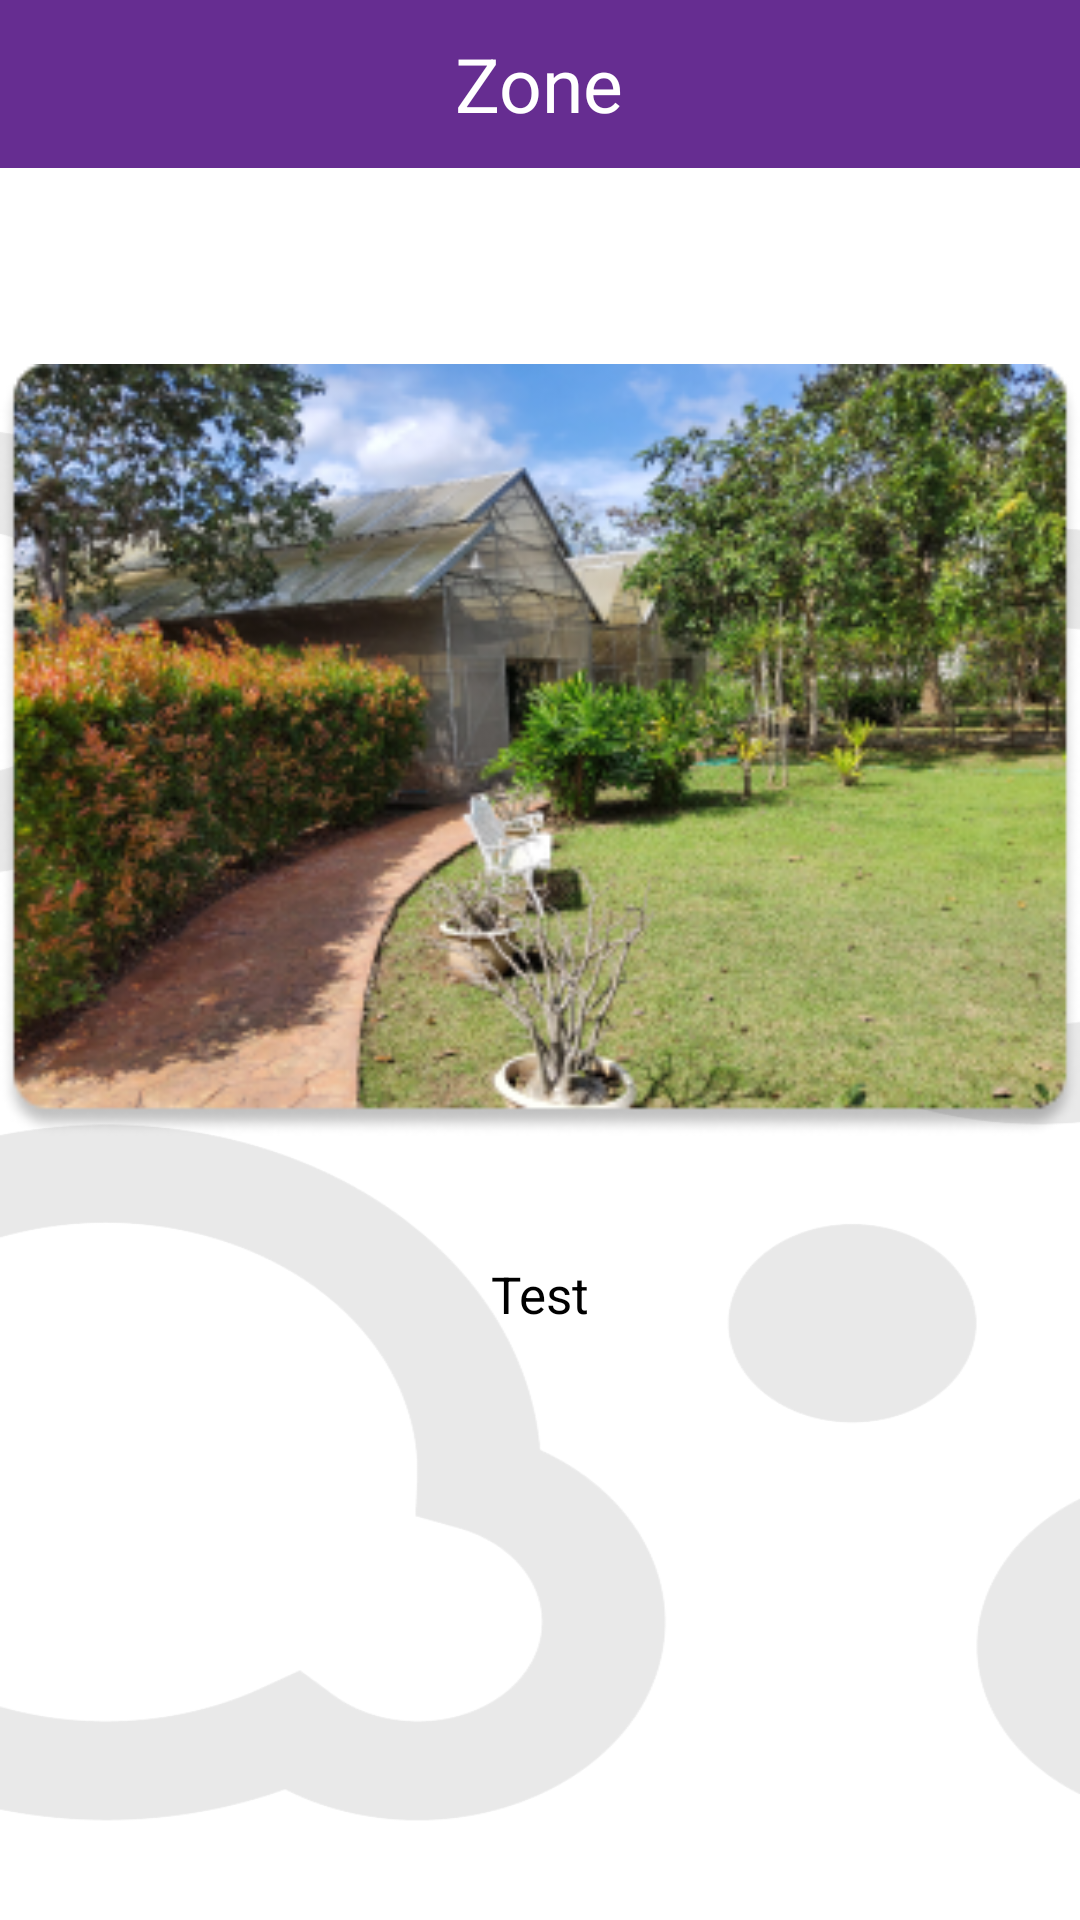

Android layout source for this screen:
<!-- AndroidManifest.xml: application theme Theme.Museum4Life -->
<!-- res/layout/activity_map_info.xml -->
<?xml version="1.0" encoding="utf-8"?>
<RelativeLayout xmlns:android="http://schemas.android.com/apk/res/android"
    xmlns:app="http://schemas.android.com/apk/res-auto"
    xmlns:tools="http://schemas.android.com/tools"
    android:layout_width="match_parent"
    android:layout_height="match_parent"
    tools:context=".SLP_Template"

    >

    <RelativeLayout
        android:layout_width="match_parent"
        android:layout_height="match_parent"
        android:background="@drawable/foreground"
        android:backgroundTint="#E9FFFFFF"
        android:backgroundTintMode="src_over"
        android:orientation="vertical">


        <com.google.android.material.appbar.AppBarLayout
            android:layout_width="match_parent"
            android:layout_height="wrap_content">

            <RelativeLayout
                android:layout_width="match_parent"
                android:layout_height="match_parent">

                <androidx.appcompat.widget.Toolbar
                    android:id="@+id/toolbar"
                    android:layout_width="match_parent"
                    android:layout_height="wrap_content"
                    android:background="@color/museum"
                    android:minHeight="?attr/actionBarSize"
                    android:theme="?attr/actionBarTheme" />

                <ImageButton
                    android:id="@+id/back_btn"
                    android:layout_width="30dp"
                    android:layout_height="30dp"
                    android:layout_marginTop="15dp"
                    android:background="@color/museum"
                    android:scaleType="fitCenter"
                    android:src="@drawable/new_back" />

                <TextView
                    android:id="@+id/zone_name"
                    android:layout_width="wrap_content"
                    android:layout_height="wrap_content"
                    android:layout_centerInParent="true"
                    android:text="Zone"
                    android:textColor="@color/white"
                    android:textSize="25dp" />


            </RelativeLayout>


        </com.google.android.material.appbar.AppBarLayout>

        <ImageView
            android:id="@+id/image_preview"
            android:layout_width="380dp"
            android:layout_height="300dp"
            android:layout_centerHorizontal="true"
            android:layout_marginTop="100dp"
            android:src="@drawable/zone_preview" />

        <TextView
            android:id="@+id/zone_des"
            android:layout_width="wrap_content"
            android:layout_height="wrap_content"
            android:layout_below="@+id/image_preview"
            android:layout_centerHorizontal="true"
            android:layout_marginTop="20dp"
            android:text="Test"
            android:textAlignment="gravity"
            android:textColor="@color/black"
            android:textSize="17dp" />


    </RelativeLayout>

    <com.google.android.material.floatingactionbutton.FloatingActionButton
        android:id="@+id/qr_code"
        android:layout_width="400dp"
        android:layout_height="300dp"
        android:layout_marginLeft="360dp"
        android:layout_marginTop="700dp"
        android:backgroundTint="@color/purple_200"
        android:src="@drawable/ic_white_qr"
        app:fabSize="normal" />
</RelativeLayout>
<!-- resources referenced by this layout -->
<resources>
  <color name="black">#FF000000</color>
  <color name="museum">#662D91</color>
  <color name="purple_200">#FFBB86FC</color>
  <color name="white">#FFFFFFFF</color>
  <!-- drawable foreground: png bitmap (drawable-v24, 40125 bytes) -->
  <!-- drawable zone_preview: png bitmap (drawable-v24, 182729 bytes) -->
  <style name="Theme.Museum4Life" parent="Theme.MaterialComponents.DayNight.NoActionBar">
          
          <item name="colorPrimary">@color/purple_500</item>
          <item name="colorPrimaryVariant">@color/purple_700</item>
          <item name="colorOnPrimary">@color/white</item>
          
          <item name="colorSecondary">@color/teal_200</item>
          <item name="colorSecondaryVariant">@color/teal_700</item>
          <item name="colorOnSecondary">@color/black</item>
          
          <item name="android:statusBarColor" tools:targetApi="l">?attr/colorPrimaryVariant</item>
          
      </style>
  <color name="purple_500">#FF6200EE</color>
  <color name="purple_700">#FF3700B3</color>
  <color name="teal_200">#FF03DAC5</color>
  <color name="teal_700">#FF018786</color>
</resources>
